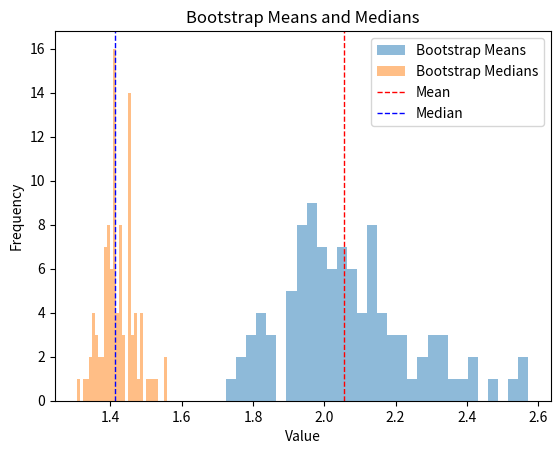

Write Python code to recreate this figure.
import numpy as np

def bootstrap(data, n_iterations=1000, sample_size=None):
    if sample_size is None:
        sample_size = len(data)
    
    n_data = len(data)
    samples = np.empty((n_iterations, sample_size))
    
    for i in range(n_iterations):
        indices = np.random.randint(0, n_data, size=sample_size)
        samples[i] = data[indices]
    
    return samples

def pareto_distribution(samples=100, beta=1, k=1.05):
    return beta * (np.random.pareto(k, size=samples) + 1)

if __name__ == "__main__":
    N = 200
    data = pareto_distribution(N, beta=1.0, k=2.0)
    mean = np.mean(data)
    median = np.median(data)
    bootstrap_samples = bootstrap(data, n_iterations=100, sample_size=N)
    bootstrap_means = np.mean(bootstrap_samples, axis=1)
    bootstrap_medians = np.median(bootstrap_samples, axis=1)

    import matplotlib.pyplot as plt
    plt.hist(bootstrap_means, bins=30, alpha=0.5, label='Bootstrap Means')
    plt.hist(bootstrap_medians, bins=30, alpha=0.5, label='Bootstrap Medians')
    plt.axvline(mean, color='red', linestyle='dashed', linewidth=1, label='Mean')
    plt.axvline(median, color='blue', linestyle='dashed', linewidth=1, label='Median')
    plt.title('Bootstrap Means and Medians')
    plt.xlabel('Value')
    plt.ylabel('Frequency')
    plt.legend()
    plt.savefig('bootstrap_distribution.png')
    plt.show()